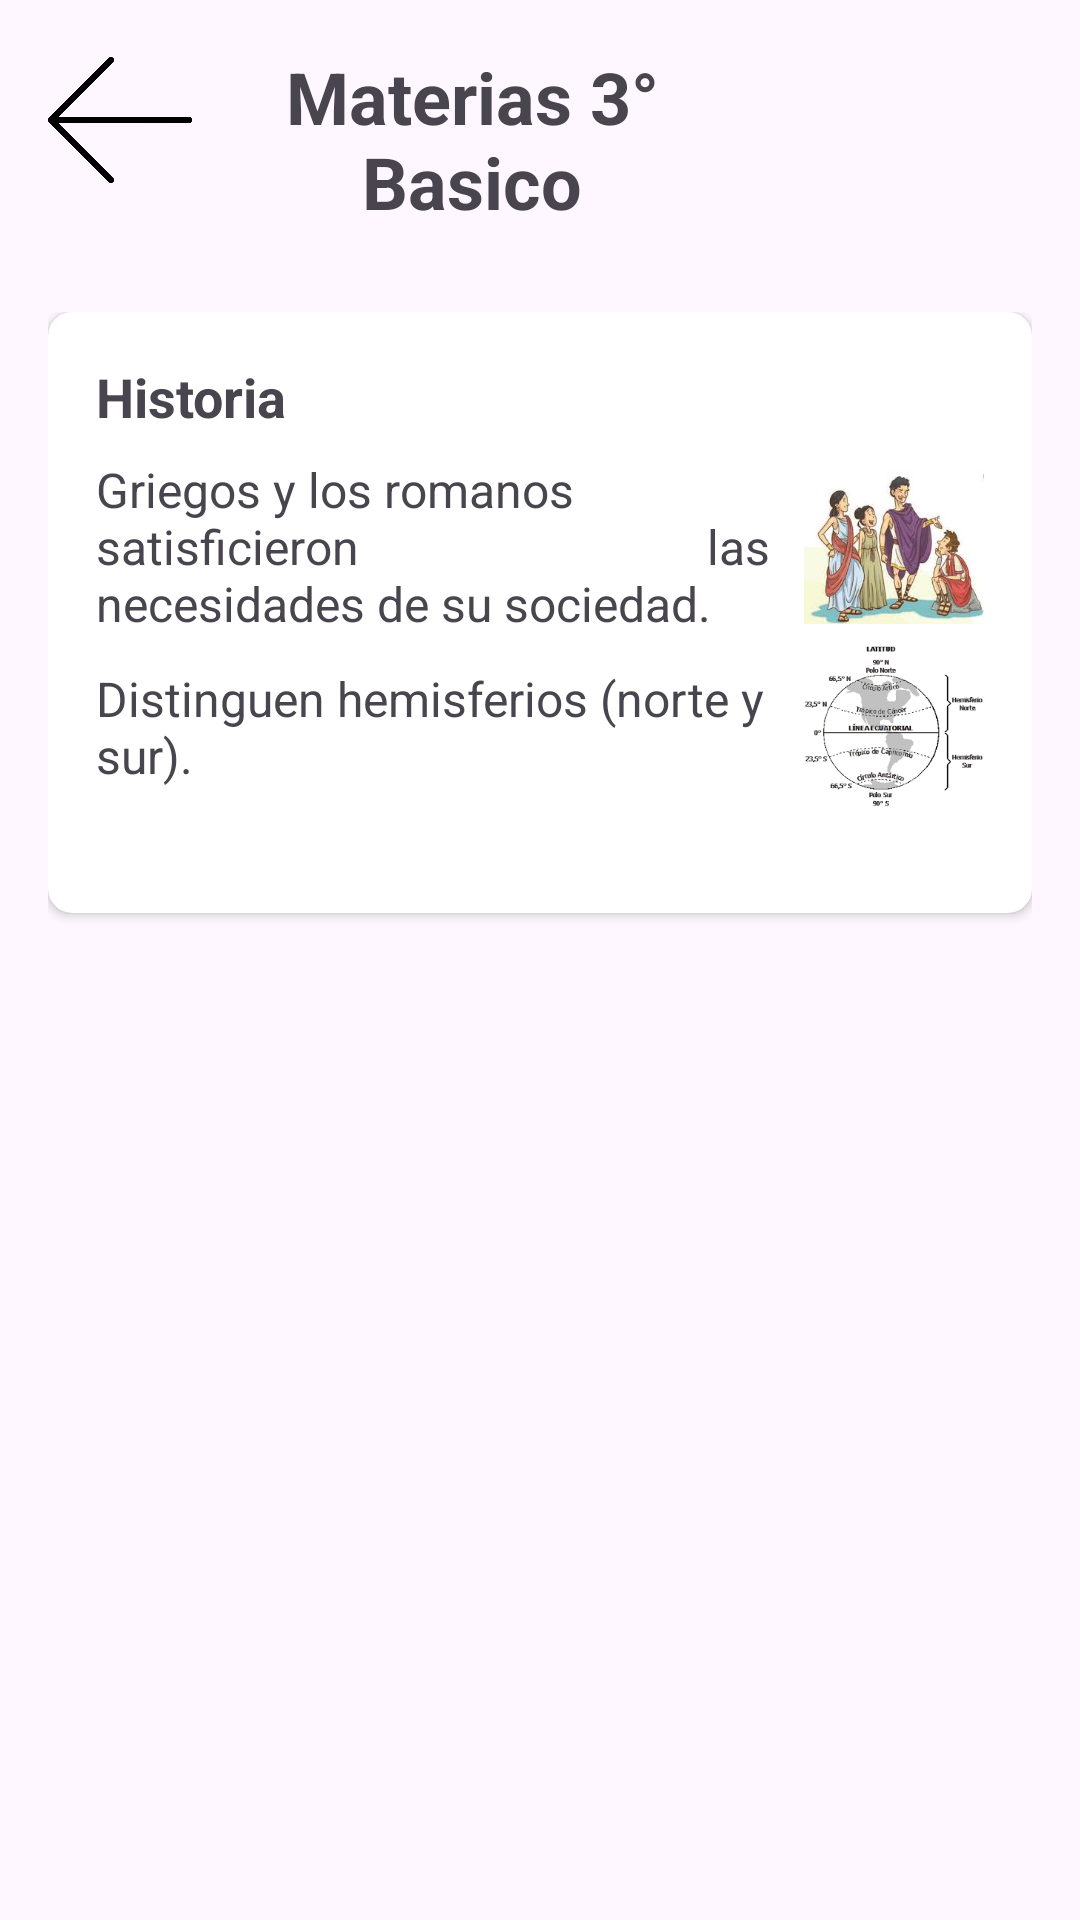

Here is an Android app screen rendered from its layout file. Give the layout XML and the strings, colors and styles it references.
<!-- AndroidManifest.xml: application theme Theme.AprendeConmigo1 -->
<!-- res/layout/activity_tresbasico.xml -->
<?xml version="1.0" encoding="utf-8"?>
<androidx.constraintlayout.widget.ConstraintLayout xmlns:android="http://schemas.android.com/apk/res/android"
    xmlns:app="http://schemas.android.com/apk/res-auto"
    xmlns:tools="http://schemas.android.com/tools"
    android:id="@+id/main"
    android:layout_width="match_parent"
    android:layout_height="match_parent"
    android:background="@drawable/cut_card_background"
    tools:context=".tresbasico">


    <ImageButton
        android:id="@+id/btnBack"
        android:layout_width="48dp"
        android:layout_height="48dp"
        android:layout_gravity="start"
        android:layout_margin="16dp"
        android:background="?attr/selectableItemBackgroundBorderless"
        android:contentDescription="Botón de volver"
        android:scaleType="centerInside"
        android:src="@drawable/atras2"
        app:layout_constraintStart_toStartOf="parent"
        app:layout_constraintTop_toTopOf="parent" />

    <TextView
        android:id="@+id/title_materias"
        android:layout_width="189dp"
        android:layout_height="88dp"
        android:layout_marginEnd="108dp"
        android:padding="16dp"
        android:text="Materias 3° Basico"
        android:textAlignment="center"
        android:textSize="24sp"
        android:textStyle="bold"
        app:layout_constraintEnd_toEndOf="parent"
        tools:ignore="MissingConstraints"
        tools:layout_editor_absoluteY="3dp" />

    <ScrollView
        android:layout_width="0dp"
        android:layout_height="0dp"
        android:fillViewport="true"
        app:layout_constraintTop_toBottomOf="@id/title_materias"
        app:layout_constraintStart_toStartOf="parent"
        app:layout_constraintEnd_toEndOf="parent"
        app:layout_constraintBottom_toBottomOf="parent">

        <LinearLayout
            android:id="@+id/linear_layout_materias"
            android:layout_width="match_parent"
            android:layout_height="wrap_content"
            android:orientation="vertical"
            android:padding="16dp">

            <androidx.cardview.widget.CardView
                android:layout_width="match_parent"
                android:layout_height="wrap_content"
                android:layout_marginBottom="16dp"
                app:cardCornerRadius="8dp"
                android:elevation="4dp">

                <LinearLayout
                    android:layout_width="match_parent"
                    android:layout_height="wrap_content"
                    android:orientation="vertical"
                    android:padding="16dp">

                    <TextView
                        android:layout_width="wrap_content"
                        android:layout_height="wrap_content"
                        android:text="Historia"
                        android:textSize="18sp"
                        android:textStyle="bold"
                        android:paddingBottom="8dp"/>

                    <LinearLayout
                        android:layout_width="match_parent"
                        android:layout_height="wrap_content"
                        android:orientation="horizontal"
                        android:gravity="center_vertical">

                        <TextView
                            android:id="@+id/aprendeGriegos"
                            android:layout_width="0dp"
                            android:layout_height="wrap_content"
                            android:layout_weight="1"
                            android:text="Griegos y los romanos satisficieron
                            las necesidades de su sociedad."
                            android:textSize="16sp"/>

                        <ImageView
                            android:layout_width="60dp"
                            android:layout_height="60dp"
                            android:src="@drawable/romanosgriegostercero"
                            android:layout_marginStart="8dp"/>
                    </LinearLayout>

                    <LinearLayout
                        android:layout_width="match_parent"
                        android:layout_height="wrap_content"
                        android:orientation="horizontal"
                        android:gravity="center_vertical">

                        <TextView
                            android:id="@+id/aprendeHemisferios"
                            android:layout_width="0dp"
                            android:layout_height="wrap_content"
                            android:layout_weight="1"
                            android:text="Distinguen hemisferios (norte y sur)."
                            android:textSize="16sp"/>

                        <ImageView
                            android:layout_width="60dp"
                            android:layout_height="60dp"
                            android:src="@drawable/surynortetercero"
                            android:layout_marginStart="8dp"/>
                    </LinearLayout>

                    <LinearLayout
                        android:layout_width="match_parent"
                        android:layout_height="wrap_content"
                        android:orientation="horizontal"
                        android:gravity="center"
                        android:paddingTop="16dp"/>

                </LinearLayout>
            </androidx.cardview.widget.CardView>
        </LinearLayout>
    </ScrollView>
</androidx.constraintlayout.widget.ConstraintLayout>
<!-- resources referenced by this layout -->
<resources>
  <!-- drawable atras2: png bitmap (drawable, 21642 bytes) -->
  <!-- drawable romanosgriegostercero: jpeg bitmap (drawable, 9951 bytes) -->
  <!-- drawable surynortetercero: png bitmap (drawable, 8830 bytes) -->
  <style name="Theme.AprendeConmigo1" parent="Base.Theme.AprendeConmigo1" />
  <style name="Base.Theme.AprendeConmigo1" parent="Theme.Material3.DayNight.NoActionBar">
          
          
      </style>
</resources>
